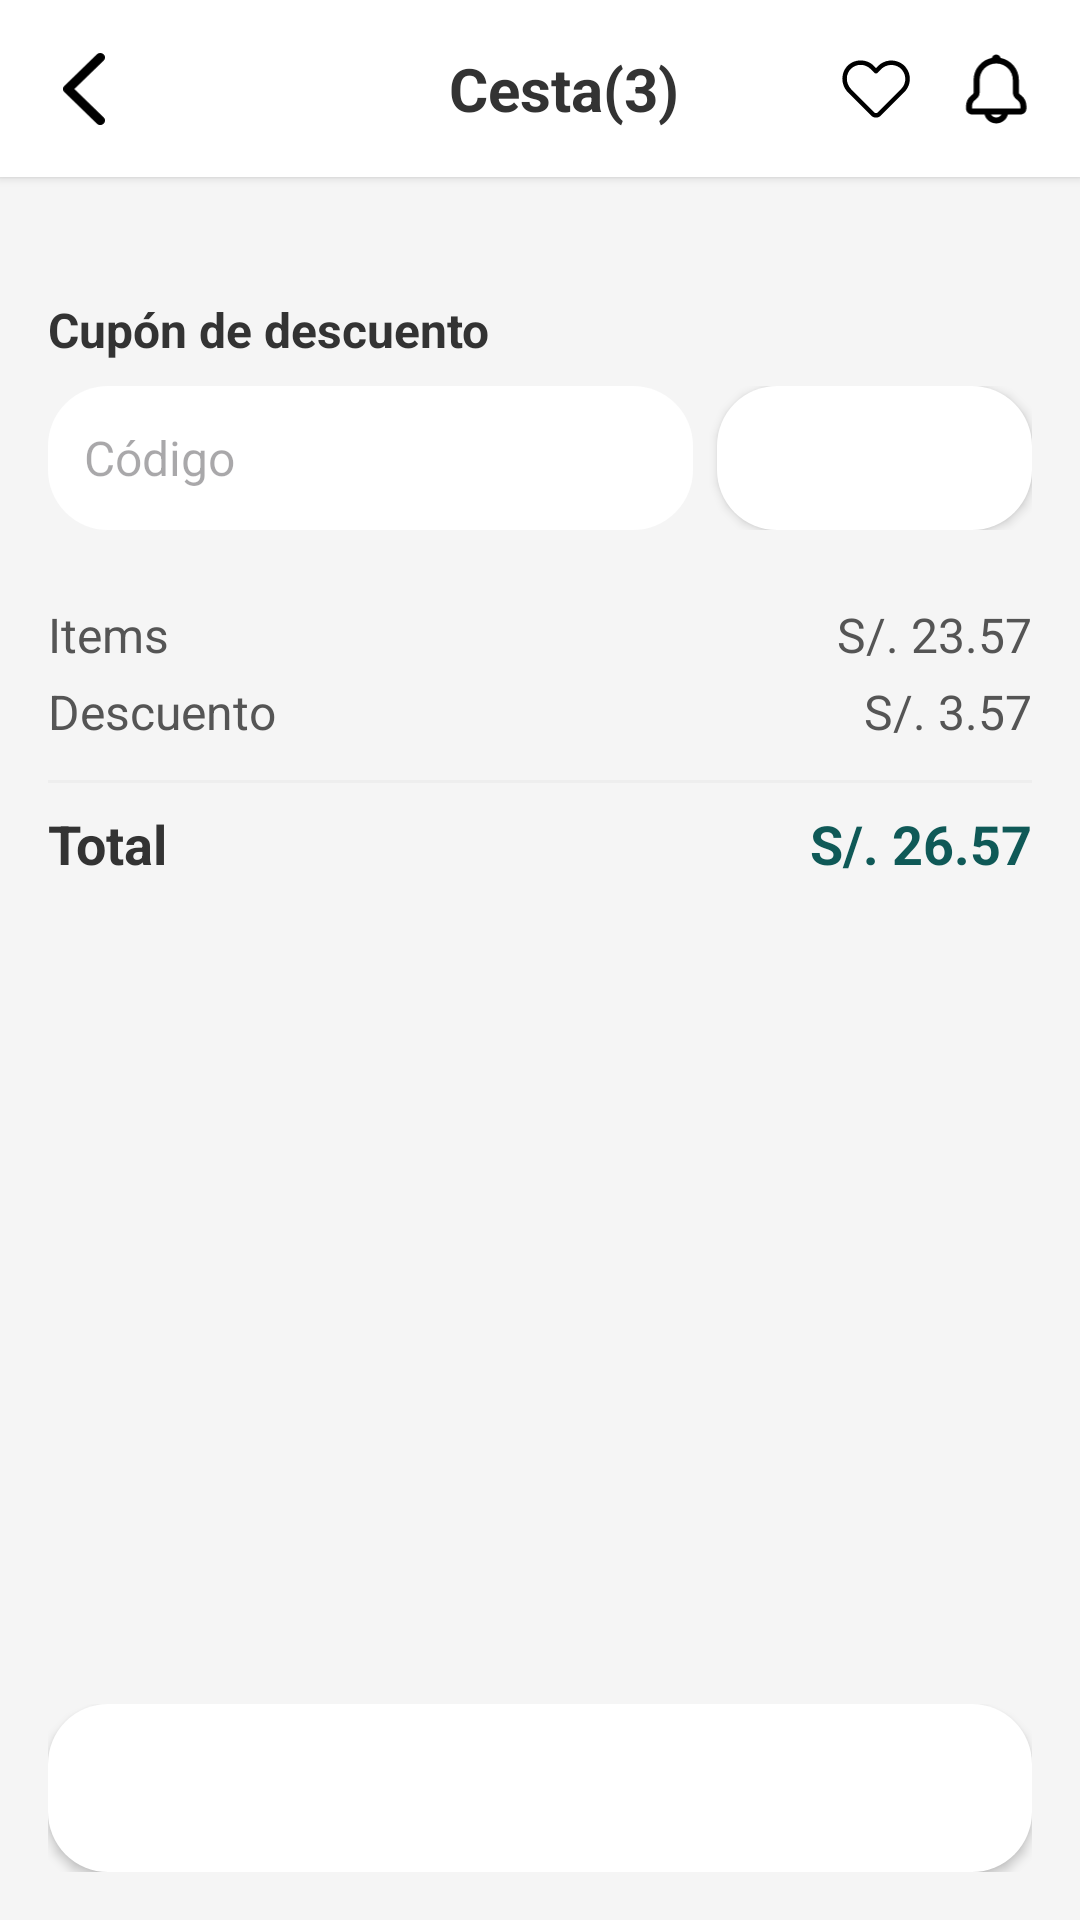

The Android layout XML behind this screen, and the referenced resources:
<!-- AndroidManifest.xml: application theme Theme.app_android -->
<!-- res/layout/fragment_cliente_carrito.xml -->
<?xml version="1.0" encoding="utf-8"?>
<androidx.constraintlayout.widget.ConstraintLayout
    xmlns:app="http://schemas.android.com/apk/res-auto"
    xmlns:tools="http://schemas.android.com/tools"
    xmlns:android="http://schemas.android.com/apk/res/android"
    android:id="@+id/main"
    android:layout_width="match_parent"
    android:layout_height="match_parent"
    android:fitsSystemWindows="false"
    android:clipToPadding="false"
    android:background="@color/colorGrey100">

    <androidx.constraintlayout.widget.ConstraintLayout
        android:id="@+id/header_layout"
        android:layout_width="match_parent"
        android:layout_height="wrap_content"
        android:padding="16dp"
        android:background="#FFFFFF"
        android:elevation="2dp"
        app:layout_constraintTop_toTopOf="parent">

        <ImageView
            android:id="@+id/back_button"
            android:layout_width="24dp"
            android:layout_height="24dp"
            android:src="@drawable/icon_left_arrow"
            app:layout_constraintStart_toStartOf="parent"
            app:layout_constraintTop_toTopOf="parent"
            app:layout_constraintBottom_toBottomOf="parent"
            />

        <TextView
            android:id="@+id/title_text"
            android:layout_width="wrap_content"
            android:layout_height="wrap_content"
            android:text="Cesta(3)"
            android:textSize="20sp"
            android:textStyle="bold"
            android:textColor="#333333"
            app:layout_constraintStart_toEndOf="@id/back_button"
            android:layout_marginStart="16dp"
            app:layout_constraintStart_toStartOf="parent"
            app:layout_constraintEnd_toEndOf="parent"
            app:layout_constraintTop_toTopOf="parent"
            app:layout_constraintBottom_toBottomOf="parent"/>

        <ImageView
            android:id="@+id/favorite_icon"
            android:layout_width="24dp"
            android:layout_height="24dp"
            android:src="@drawable/favorite"
            app:layout_constraintEnd_toStartOf="@id/notification_icon"
            android:layout_marginEnd="16dp"
            app:layout_constraintTop_toTopOf="parent"
            app:layout_constraintBottom_toBottomOf="parent"
            />

        <ImageView
            android:id="@+id/notification_icon"
            android:layout_width="24dp"
            android:layout_height="24dp"
            android:src="@drawable/notify"
            app:layout_constraintEnd_toEndOf="parent"
            app:layout_constraintTop_toTopOf="parent"
            app:layout_constraintBottom_toBottomOf="parent"
            />
    </androidx.constraintlayout.widget.ConstraintLayout>

    <ScrollView
        android:id="@+id/content_scroll_view"
        android:layout_width="match_parent"
        android:layout_height="0dp"
        android:fillViewport="true"
        app:layout_constraintTop_toBottomOf="@id/header_layout"
        app:layout_constraintBottom_toTopOf="@id/bottom_container"
        android:paddingHorizontal="16dp">

        <LinearLayout
            android:layout_width="match_parent"
            android:layout_height="wrap_content"
            android:orientation="vertical"
            android:paddingTop="8dp">

            <TextView
                android:layout_width="match_parent"
                android:layout_height="wrap_content"
                android:text="Itens na Cesta"
                android:textSize="18sp"
                android:textStyle="bold"
                android:textColor="#333333"
                android:layout_marginBottom="8dp"
                android:visibility="gone" tools:visibility="visible"/>

            <androidx.recyclerview.widget.RecyclerView
                android:id="@+id/cart_items_recycler_view"
                android:layout_width="match_parent"
                android:layout_height="wrap_content"
                android:nestedScrollingEnabled="false"
                app:layoutManager="androidx.recyclerview.widget.LinearLayoutManager"
                tools:itemCount="3"
                tools:listitem="@layout/item_product_car"
                android:layout_marginBottom="16dp"/>

            <TextView
                android:layout_width="wrap_content"
                android:layout_height="wrap_content"
                android:text="Cupón de descuento"
                android:textSize="16sp"
                android:textColor="#333333"
                android:textStyle="bold"
                android:layout_marginTop="16dp"
                android:layout_marginBottom="8dp" />

            <LinearLayout
                android:layout_width="match_parent"
                android:layout_height="wrap_content"
                android:orientation="horizontal"
                android:gravity="center_vertical"
                android:layout_marginBottom="24dp">

                <EditText
                    android:id="@+id/coupon_code_input"
                    android:layout_width="0dp"
                    android:layout_height="48dp"
                    android:layout_weight="1"
                    android:hint="Código"
                    android:paddingHorizontal="12dp"
                    android:background="@drawable/bg_input_rounded"
                    android:textSize="16sp"
                    android:inputType="textCapCharacters" />

                <Button
                    android:id="@+id/apply_coupon_button"
                    android:layout_width="wrap_content"
                    android:layout_height="48dp"
                    android:text="Aplicar"
                    android:background="@drawable/bg_input_rounded"
                    android:textColor="#FFFFFF"
                    android:layout_marginStart="8dp"
                    android:paddingHorizontal="24dp"
                    android:minWidth="0dp" />
            </LinearLayout>

            <LinearLayout
                android:layout_width="match_parent"
                android:layout_height="wrap_content"
                android:orientation="vertical"
                android:layout_marginBottom="16dp">
                <RelativeLayout
                    android:layout_width="match_parent"
                    android:layout_height="wrap_content"
                    android:layout_marginBottom="4dp">
                    <TextView
                        android:layout_width="wrap_content"
                        android:layout_height="wrap_content"
                        android:text="Items"
                        android:textSize="16sp"
                        android:textColor="#555555" />

                    <TextView
                        android:id="@+id/txtTotalItems"
                        android:layout_width="wrap_content"
                        android:layout_height="wrap_content"
                        android:layout_alignParentEnd="true"
                        android:text="S/. 23.57"
                        android:textColor="#555555"
                        android:textSize="16sp" />
                </RelativeLayout>

                <RelativeLayout
                    android:layout_width="match_parent"
                    android:layout_height="wrap_content"
                    android:layout_marginBottom="4dp">
                    <TextView
                        android:layout_width="wrap_content"
                        android:layout_height="wrap_content"
                        android:text="Descuento"
                        android:textSize="16sp"
                        android:textColor="#555555" />
                    <TextView
                        android:id="@+id/txt_descuento_car"
                        android:layout_width="wrap_content"
                        android:layout_height="wrap_content"
                        android:text="S/. 3.57"
                        android:textSize="16sp"
                        android:textColor="#555555"
                        android:layout_alignParentEnd="true" />
                </RelativeLayout>

                <View
                    android:layout_width="match_parent"
                    android:layout_height="1dp"
                    android:background="#EEEEEE"
                    android:layout_marginVertical="8dp"/>

                <RelativeLayout
                    android:layout_width="match_parent"
                    android:layout_height="wrap_content">
                    <TextView
                        android:layout_width="wrap_content"
                        android:layout_height="wrap_content"
                        android:text="Total"
                        android:textSize="18sp"
                        android:textStyle="bold"
                        android:textColor="#333333" />
                    <TextView
                        android:id="@+id/txtTotalPriceCar"
                        android:layout_width="wrap_content"
                        android:layout_height="wrap_content"
                        android:text="S/. 26.57"
                        android:textSize="18sp"
                        android:textStyle="bold"
                        android:textColor="@color/colorPrimary"
                        android:layout_alignParentEnd="true"
                        tools:textColor="#2E8B57" />
                </RelativeLayout>
            </LinearLayout>
        </LinearLayout>
    </ScrollView>

    <FrameLayout
        android:id="@+id/bottom_container"
        android:layout_width="match_parent"
        android:layout_height="wrap_content"
        android:padding="16dp"
        android:elevation="8dp"
        app:layout_constraintBottom_toBottomOf="parent">

        <Button
            android:id="@+id/btnRealizarOrder"
            android:layout_width="match_parent"
            android:layout_height="56dp"
            android:text="Realizar orden"
            android:textSize="18sp"
            android:textColor="#FFFFFF"
            android:background="@drawable/bg_input_rounded"
            tools:backgroundTint="#2F4F4F"/>
    </FrameLayout>
</androidx.constraintlayout.widget.ConstraintLayout>
<!-- res/layout/item_product_car.xml (included above) -->
<?xml version="1.0" encoding="utf-8"?>
<androidx.constraintlayout.widget.ConstraintLayout
    xmlns:android="http://schemas.android.com/apk/res/android"
    xmlns:app="http://schemas.android.com/apk/res-auto"
    xmlns:tools="http://schemas.android.com/tools"
    android:layout_width="match_parent"
    android:layout_height="wrap_content"
    android:paddingVertical="12dp"
    android:background="@android:color/white"
    android:layout_marginBottom="8dp"
    android:elevation="2dp"
    android:paddingHorizontal="4dp"
    tools:targetApi="21">
    <ImageView
        android:id="@+id/item_image"
        android:layout_width="70dp"
        android:layout_height="70dp"
        android:scaleType="centerCrop"
        android:contentDescription="Imagem do produto"
        tools:src="@tools:sample/backgrounds/scenic"
        android:background="@drawable/bg_input_rounded"
        app:layout_constraintStart_toStartOf="parent"
        app:layout_constraintTop_toTopOf="parent"
        app:layout_constraintBottom_toBottomOf="parent" />

    <LinearLayout
        android:id="@+id/details_price_layout"
        android:layout_width="0dp"
        android:layout_height="wrap_content"
        android:orientation="vertical"
        android:layout_marginStart="16dp"
        app:layout_constraintStart_toEndOf="@id/item_image"
        app:layout_constraintTop_toTopOf="parent"
        app:layout_constraintBottom_toBottomOf="parent"
        app:layout_constraintEnd_toStartOf="@id/quantity_container"
        app:layout_constraintVertical_bias="0.5">

        <TextView
            android:id="@+id/item_name"
            android:layout_width="wrap_content"
            android:layout_height="wrap_content"
            tools:text="Frappee"
            android:textSize="16sp"
            android:textStyle="bold"
            android:textColor="#333333" />

        <TextView
            android:id="@+id/item_size_description"
            android:layout_width="wrap_content"
            android:layout_height="wrap_content"
            tools:text="Small"
            android:textSize="14sp"
            android:textColor="#777777" />

        <LinearLayout
            android:layout_width="wrap_content"
            android:layout_height="wrap_content"
            android:orientation="horizontal"
            android:layout_marginTop="4dp">

            <TextView
                android:id="@+id/current_price"
                android:layout_width="wrap_content"
                android:layout_height="wrap_content"
                tools:text="S/. 16.00"
                android:textSize="16sp"
                android:textStyle="bold"
                android:textColor="#333333" />

            <TextView
                android:id="@+id/old_price"
                android:layout_width="wrap_content"
                android:layout_height="wrap_content"
                tools:text="S/. 18.00"
                android:textSize="14sp"
                android:textColor="#AAAAAA"
                android:layout_marginStart="8dp"
                android:background="@drawable/bg_input_rounded"/>
        </LinearLayout>
    </LinearLayout>

    <LinearLayout
        android:id="@+id/quantity_container"
        android:layout_width="wrap_content"
        android:layout_height="wrap_content"
        android:orientation="vertical"
        android:gravity="end"
        app:layout_constraintEnd_toEndOf="parent"
        app:layout_constraintTop_toTopOf="parent"
        app:layout_constraintBottom_toBottomOf="parent">

        <LinearLayout
            android:layout_width="wrap_content"
            android:layout_height="wrap_content"
            android:orientation="horizontal"
            android:gravity="center_vertical"
            android:layout_marginBottom="12dp">

            <ImageButton
                android:id="@+id/minus_button"
                android:layout_width="24dp"
                android:layout_height="24dp"
                tools:src="@drawable/menos"
                android:background="@android:color/transparent"
                android:contentDescription="Diminuir quantidade"
                android:padding="4dp" />

            <TextView
                android:id="@+id/quantity_text"
                android:layout_width="wrap_content"
                android:layout_height="wrap_content"
                android:text="1"
                android:textSize="18sp"
                android:textStyle="bold"
                android:textColor="#333333"
                android:layout_marginHorizontal="12dp" />

            <ImageButton
                android:id="@+id/plus_button"
                android:layout_width="24dp"
                android:layout_height="24dp"
                tools:src="@drawable/plus"
                android:background="@android:color/transparent"
                android:contentDescription="Diminuir quantidade"
                android:padding="4dp" />
            plus_button
        </LinearLayout>

        <ImageView
            android:id="@+id/delete_icon"
            android:layout_width="24dp"
            android:layout_height="24dp"
            tools:src="@drawable/delete"
            android:tint="#888888" />
    </LinearLayout>

</androidx.constraintlayout.widget.ConstraintLayout>
<!-- resources referenced by this layout -->
<resources>
  <color name="colorGrey100">#F5F5F5</color>
  <color name="colorPrimary">#0F5957</color>
  <!-- drawable bg_input_rounded (drawable) -->
  <shape xmlns:android="http://schemas.android.com/apk/res/android"
  android:shape="rectangle">
  
  <solid android:color="#FFFFFF"/> 
  <stroke android:width="0dp" android:color="@color/colorWhite"/> 
  <corners android:radius="20dp"/> 
  </shape>
  <!-- drawable icon_left_arrow (drawable) -->
  <vector xmlns:android="http://schemas.android.com/apk/res/android"
      android:width="11dp"
      android:height="19dp"
      android:viewportWidth="11"
      android:viewportHeight="19">
    <path
        android:pathData="M10.642,0.348C11.119,0.812 11.119,1.563 10.642,2.027L2.951,9.5L10.642,16.973C11.119,17.437 11.119,18.188 10.642,18.652C10.165,19.116 9.391,19.116 8.914,18.652L0.358,10.34C0.129,10.117 0,9.815 0,9.5C0,9.185 0.129,8.883 0.358,8.66L8.914,0.348C9.391,-0.116 10.165,-0.116 10.642,0.348Z"
        android:fillColor="#000000"
        android:fillType="evenOdd"/>
  </vector>
  <!-- drawable menos (drawable) -->
  <vector xmlns:android="http://schemas.android.com/apk/res/android"
      android:width="24dp"
      android:height="24dp"
      android:viewportWidth="24"
      android:viewportHeight="24">
    <path
        android:pathData="M24,24l-24,-0l-0,-24l24,-0z"
        android:strokeAlpha="0"
        android:fillColor="#fff"
        android:fillAlpha="0"/>
    <path
        android:pathData="M19,13H5a1,1 0,0 1,0 -2H19a1,1 0,0 1,0 2Z"
        android:fillColor="#231f20"/>
  </vector>
  <style name="Theme.app_android" parent="Base.Theme.app_android" />
  <color name="colorWhite">#FFFFFF</color>
  <style name="Base.Theme.app_android" parent="Theme.Material3.DayNight.NoActionBar">
          <item name="colorPrimary">@color/colorSecondary</item>
          <item name="colorPrimaryDark">@color/colorGreen2</item>
          <item name="colorOnPrimary">@color/colorGrey400</item>
          <item name="android:statusBarColor">@color/colorGreen2</item>
          <item name="android:windowLightStatusBar">true</item> 
          <item name="android:navigationBarColor">@color/colorGrey100</item>
  
  
  
      </style>
  <color name="colorSecondary">#B2D367</color>
  <color name="colorGreen2">#7FC870</color>
  <color name="colorGrey400">#DBDFDF</color>
</resources>
